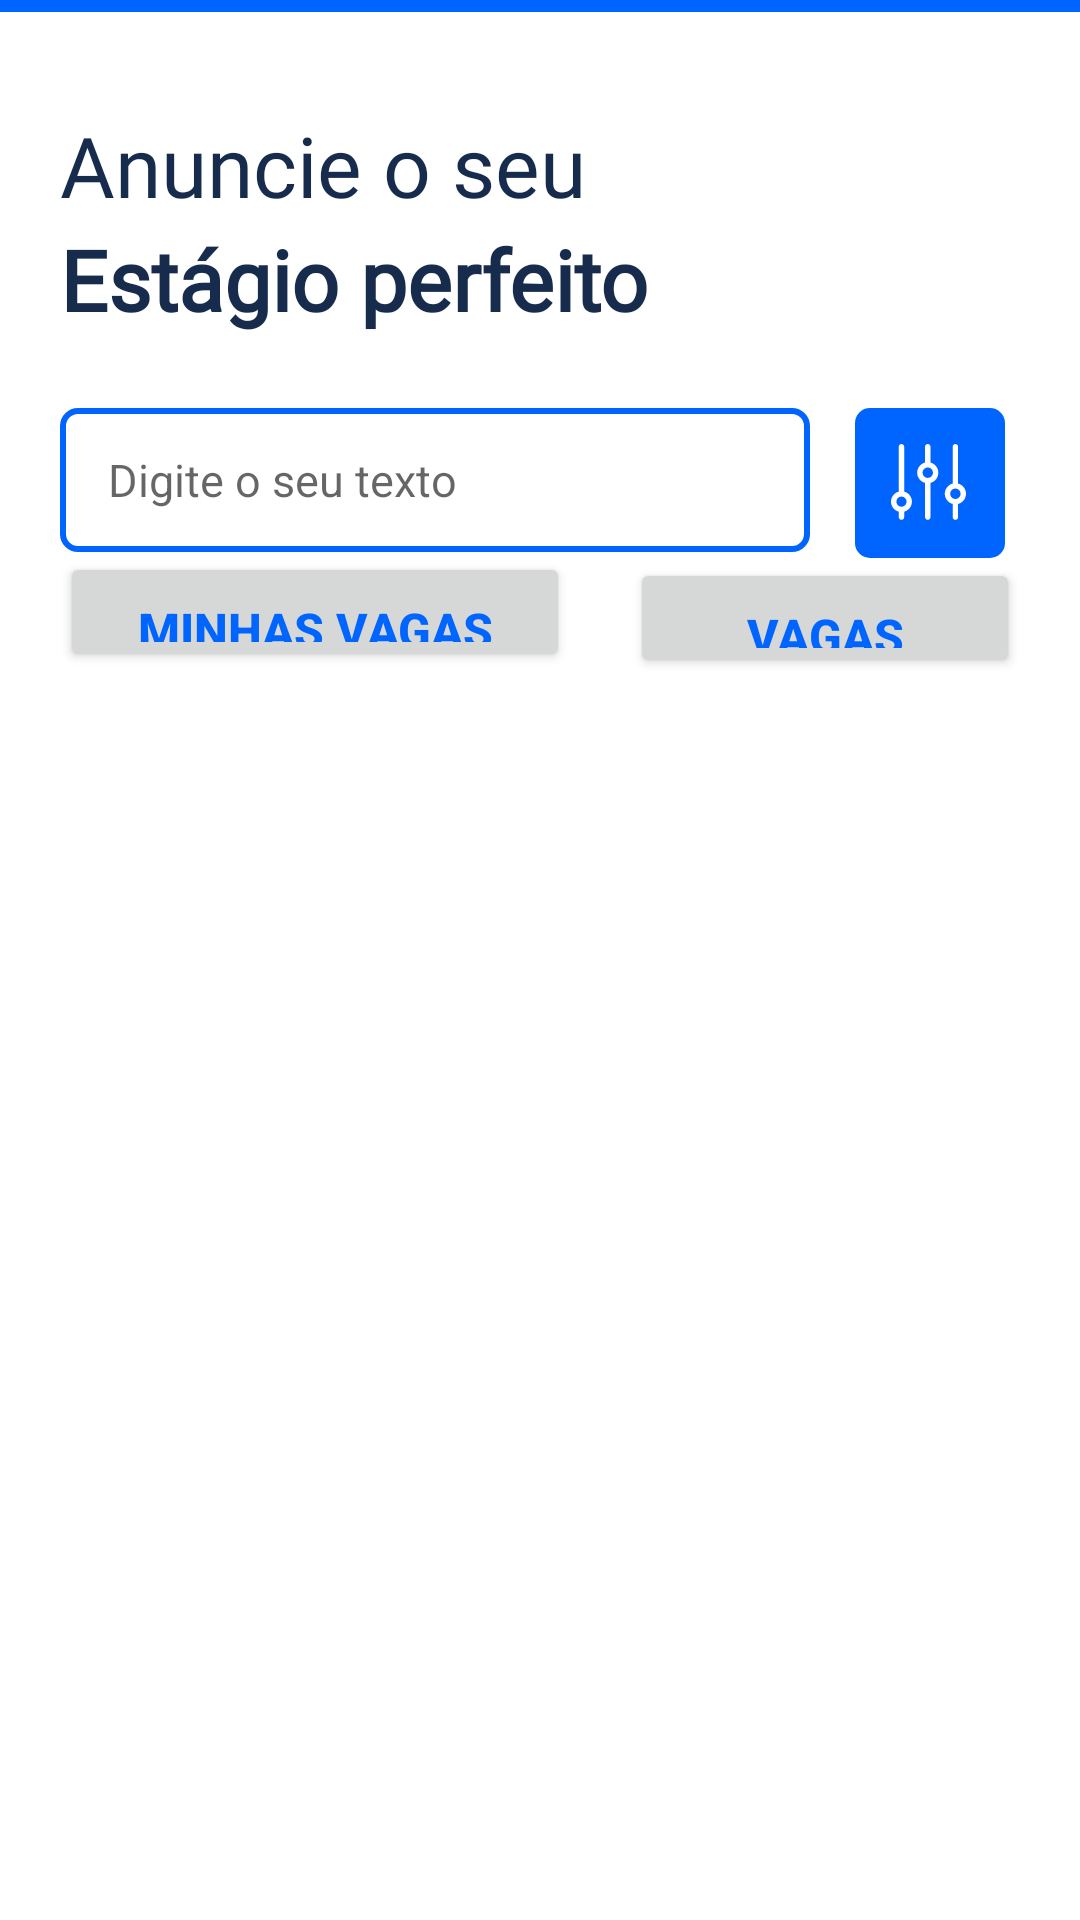

Here is an Android app screen rendered from its layout file. Give the layout XML and the strings, colors and styles it references.
<!-- AndroidManifest.xml: application theme Theme.Desafio -->
<!-- res/layout/fragment_vagasempresa.xml -->
<?xml version="1.0" encoding="utf-8"?>
<ScrollView
    xmlns:android="http://schemas.android.com/apk/res/android"
    xmlns:app="http://schemas.android.com/apk/res-auto"
    xmlns:tools="http://schemas.android.com/tools"
    android:layout_width="match_parent"
    android:layout_height="match_parent"
    android:background="@color/white">

    <RelativeLayout
        android:layout_width="match_parent"
        android:layout_height="match_parent"
        android:background="@color/white">

    <View
        android:id="@+id/view"
        android:layout_width="match_parent"
        android:layout_height="4dp"
        android:background="@color/principal"
        tools:ignore="MissingConstraints" />

    <TextView
        android:id="@+id/encontre_estagio"
        android:layout_width="match_parent"
        android:layout_height="33dp"
        android:layout_marginStart="20dp"
        android:layout_marginTop="36dp"
        android:includeFontPadding="false"
        android:text="Anuncie o seu"
        android:textAppearance="@style/encontre"
        android:layout_below="@id/view"
        />
    <TextView
        android:id="@+id/estagio_perfeito"
        android:layout_width="match_parent"
        android:layout_height="33dp"
        android:layout_marginStart="20dp"
        android:layout_marginTop="5dp"
        android:includeFontPadding="false"
        android:text="Estágio perfeito"
        android:textAppearance="@style/encontre"
        android:textStyle="bold"
        android:layout_below="@id/encontre_estagio"
        />

    <EditText
        android:id="@+id/searchView"
        android:layout_width="250dp"
        android:layout_height="48dp"
        android:layout_marginStart="20dp"
        android:layout_below="@id/estagio_perfeito"
        android:layout_marginTop="25dp"
        android:textSize="15sp"
        android:paddingStart="16dp"
        android:imeOptions="actionSearch"
        android:textColor="@color/texto"
        android:inputType="textCapSentences"
        android:autofillHints="name"
        android:hint="Digite o seu texto"
        android:background="@drawable/borda_dropdown"
        />

    <ImageView
        android:id="@+id/ic_filtro"
        android:layout_width="wrap_content"
        android:layout_height="50dp"
        android:layout_below="@id/estagio_perfeito"
        android:layout_marginTop="25dp"
        android:layout_marginEnd="20dp"
        android:layout_toRightOf="@id/searchView"
        android:layout_marginStart="10dp"
        android:layout_alignParentRight="true"
        android:src="@drawable/filtro"
        />

    <Button
        android:id="@+id/minhasVagas"
        android:layout_width="170dp"
        android:layout_height="40dp"
        android:text="Minhas Vagas"
        android:layout_below="@id/searchView"
        android:paddingTop="15dp"
        android:layout_alignParentRight="@id/searchView"
        android:layout_marginStart="20dp"
        android:textColor="@color/principal"
        android:textSize="16sp"
        android:textStyle="bold"
        />
        <Button
            android:id="@+id/vagasGerais"
            android:layout_width="170dp"
            android:layout_height="40dp"
            android:text="Vagas Gerais"
            android:layout_below="@id/ic_filtro"
            android:paddingTop="15dp"
            android:layout_marginEnd="20dp"
            android:layout_alignParentRight="true"
            android:layout_toEndOf="@id/minhasVagas"
            android:layout_marginStart="20dp"
            android:textColor="@color/principal"
            android:textSize="16sp"
            android:textStyle="bold"
        />

    <androidx.recyclerview.widget.RecyclerView
        android:id="@+id/rvVagas"
        android:layout_width="match_parent"
        android:layout_height="wrap_content"
        android:layout_below="@+id/minhasVagas"
        tools:listitem="@layout/cardvaga" />

        <View
            android:layout_width="match_parent"
            android:layout_height="80dp"
            android:layout_below="@id/rvVagas"
            />

    <LinearLayout
        android:id="@+id/linearLayout"
        android:layout_width="match_parent"
        android:layout_height="wrap_content"
        android:layout_below="@+id/rvVagas"
        android:gravity="bottom">
        <com.google.android.material.bottomnavigation.BottomNavigationView
            android:id="@+id/bottom_navigation"
            android:layout_width="match_parent"
            android:layout_height="wrap_content"
            android:layout_marginTop="-60dp"
            android:layout_marginLeft="50dp"
            android:layout_marginRight="50dp"
            style="@style/BottomNavigationViewCustomStyle"
            app:itemHorizontalTranslationEnabled="false"
            app:itemTextColor="@color/white"
            app:menu="@menu/bottom_nav_menu"
            app:itemIconSize="25dp"
            app:itemBackground="@drawable/bottom_nav_item_background"
            android:padding="2dp"
            android:layout_gravity="bottom"
            android:layout_marginBottom="10dp"
            />
    </LinearLayout>
    </RelativeLayout>
</ScrollView>
<!-- res/layout/cardvaga.xml (included above) -->
<?xml version="1.0" encoding="utf-8"?>
<androidx.constraintlayout.widget.ConstraintLayout xmlns:android="http://schemas.android.com/apk/res/android"
    android:layout_width="match_parent"
    android:layout_height="wrap_content"
    xmlns:app="http://schemas.android.com/apk/res-auto"
    android:background="@drawable/fundo_vaga1"
    android:id="@+id/cardVaga"
    android:layout_marginStart="20dp"
    android:layout_marginEnd="20dp"
    android:layout_marginTop="15dp">

    <ImageView
        android:id="@+id/logo_empresa"
        android:layout_width="wrap_content"
        android:layout_height="wrap_content"
        android:src="@drawable/logo_empresa"
        android:layout_marginTop="25dp"
        android:layout_marginStart="30dp"
        app:layout_constraintTop_toTopOf="@+id/cardVaga"
        app:layout_constraintStart_toStartOf="@+id/cardVaga"
         />

    <TextView
        android:id="@+id/nome_empresa"
        android:layout_width="wrap_content"
        android:layout_height="wrap_content"
        android:text="@string/nome_empresa"
        android:layout_marginTop="37dp"
        android:layout_marginStart="15dp"
        app:layout_constraintTop_toTopOf="@+id/cardVaga"
        app:layout_constraintStart_toEndOf="@+id/logo_empresa"
        android:textColor="@color/white"
        android:textStyle="bold"
        />

    <TextView
        android:id="@+id/nomeCidade"
        android:layout_width="wrap_content"
        android:layout_height="wrap_content"
        android:text="@string/cidade"
        android:layout_marginTop="20dp"
        android:layout_marginStart="15dp"
        app:layout_constraintTop_toTopOf="@+id/nome_empresa"
        app:layout_constraintStart_toEndOf="@+id/logo_empresa"
        android:textColor="@color/principal"
        />

    <TextView
        android:id="@+id/nomeVaga"
        android:layout_width="wrap_content"
        android:layout_height="wrap_content"
        android:text="@string/nome_vaga"
        android:layout_marginTop="10dp"
        android:layout_marginStart="30dp"
        app:layout_constraintTop_toBottomOf="@+id/logo_empresa"
        app:layout_constraintStart_toStartOf="@+id/cardVaga"
        android:textColor="@color/white"
        android:textStyle="bold"
        android:textSize="20sp"
        />

    <TextView
        android:id="@+id/tipoVaga"
        android:layout_width="wrap_content"
        android:layout_height="wrap_content"
        android:text="Remoto"
        android:textColor="@color/white"
        android:textStyle="bold"
        android:background="@drawable/btn_rounded"
        android:textSize="12dp"
        app:layout_constraintTop_toBottomOf="@+id/nomeVaga"
        android:layout_marginTop="20dp"
        android:layout_marginStart="30dp"
        app:layout_constraintStart_toStartOf="@+id/cardVaga"
        android:paddingStart="22dp"
        android:paddingEnd="22dp"
        android:paddingTop="6dp"
        android:paddingBottom="6dp"
        />

    <TextView
        android:id="@+id/tempoPostagem"
        android:layout_width="wrap_content"
        android:layout_height="wrap_content"
        android:text="DataPostagem"
        android:textColor="@color/principal"
        android:textStyle="bold"
        android:textSize="12dp"
        app:layout_constraintTop_toBottomOf="@+id/tipoVaga"
        android:layout_marginStart="30dp"
        android:layout_marginTop="20dp"
        app:layout_constraintStart_toStartOf="@+id/cardVaga"
        app:layout_constraintBottom_toBottomOf="@id/cardVaga"
        android:layout_marginBottom="25dp"
        />

    <TextView
        android:id="@+id/pagamento"
        android:layout_width="wrap_content"
        android:layout_height="wrap_content"
        android:text="@string/valor_remuneracao"
        android:textColor="@color/white"
        android:textStyle="bold"
        android:textSize="12dp"
        app:layout_constraintEnd_toEndOf="@id/cardVaga"
        app:layout_constraintBottom_toBottomOf="@id/cardVaga"
        android:layout_marginEnd="30dp"
        android:layout_marginBottom="25dp"
        />

    <ImageView
        android:id="@+id/ic_excluir"
        android:layout_width="wrap_content"
        android:layout_height="wrap_content"
        android:src="@drawable/ic_excluir_svg"
        android:layout_marginTop="25dp"
        app:layout_constraintTop_toTopOf="@+id/cardVaga"
        app:layout_constraintEnd_toEndOf="@+id/pagamento"
        />

    <ImageView
        android:id="@+id/ic_editar"
        android:layout_width="wrap_content"
        android:layout_height="wrap_content"
        android:src="@drawable/ic_editarvaga"
        android:layout_marginTop="12dp"
        app:layout_constraintTop_toBottomOf="@+id/ic_excluir"
        app:layout_constraintStart_toStartOf="@+id/ic_excluir"
        />

</androidx.constraintlayout.widget.ConstraintLayout>
<!-- resources referenced by this layout -->
<resources>
  <color name="principal">#0065FF</color>
  <color name="texto">#172B4D</color>
  <color name="white">#FFFFFFFF</color>
  <!-- drawable borda_dropdown (drawable) -->
  <shape xmlns:android="http://schemas.android.com/apk/res/android"
      android:shape="rectangle">
      <corners android:radius="5dp"/>
      <solid android:color="@android:color/white" />
      <stroke
          android:width="2dp"
          android:color="@color/principal" />
  </shape>
  <!-- drawable bottom_nav_item_background (drawable) -->
  <selector xmlns:android="http://schemas.android.com/apk/res/android">
      <item android:state_checked="true">
          <shape android:shape="rectangle">
              <solid android:color="@color/detalhe" />
              <corners android:radius="50dp" />
          </shape>
      </item>
  
  </selector>
  <!-- drawable btn_rounded (drawable) -->
  <shape xmlns:android="http://schemas.android.com/apk/res/android"
      android:shape="rectangle">
      <corners android:radius="50dp"/>
      <solid android:color="@color/principal"/>
  </shape>
  <!-- drawable fundo_vaga1 (drawable) -->
  <shape xmlns:android="http://schemas.android.com/apk/res/android"
      android:shape="rectangle">
      <corners android:radius="30dp"/>
      <solid android:color="@color/fundo_vaga"/>
  </shape>
  <string name="cidade">Ribeirão Preto</string>
  <string name="nome_empresa">Engenharia Ramos</string>
  <string name="nome_vaga">Desenvolvedor Mobile</string>
  <string name="valor_remuneracao">R$1500</string>
  <style name="BottomNavigationViewCustomStyle" parent="@style/Widget.MaterialComponents.BottomNavigationView">
          <item name="background">@drawable/menu_flutuante</item>
          <item name="android:background">@drawable/menu_flutuante</item>
      </style>
  <style name="encontre">
          <item name="android:textSize">28sp</item>
          <item name="android:textColor">#172B4D</item>
          <item name="android:fontFamily">@font/roboto_regular</item>
      </style>
  <style name="Theme.Desafio" parent="Theme.MaterialComponents.DayNight.NoActionBar">
          
          <item name="android:statusBarColor">@color/fundo_vaga</item>
          <item name="android:navigationBarColor">@color/white</item>
          <item name="colorPrimary">@color/principal</item>
          <item name="colorPrimaryVariant">@color/purple_700</item>
          <item name="colorOnPrimary">@color/white</item>
          
          <item name="colorSecondary">@color/teal_200</item>
          <item name="colorSecondaryVariant">@color/teal_700</item>
          <item name="colorOnSecondary">@color/black</item>
          
          
      </style>
  <color name="detalhe">#93BCFB</color>
  <color name="fundo_vaga">#141B28</color>
  <!-- drawable menu_flutuante (drawable) -->
  <shape xmlns:android="http://schemas.android.com/apk/res/android"
      android:shape="rectangle">
      <corners android:radius="30dp"/>
      <solid android:color="@color/texto"/>
  </shape>
  <color name="purple_700">#FF3700B3</color>
  <color name="teal_200">#FF03DAC5</color>
  <color name="teal_700">#FF018786</color>
  <color name="black">#FF000000</color>
</resources>
